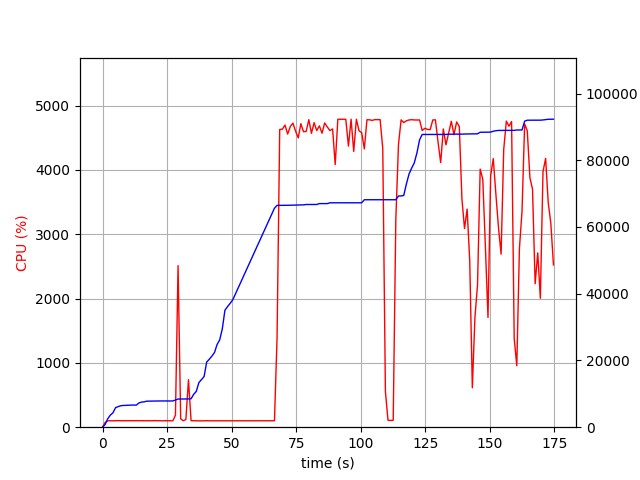

The file beside this chart, header and first rows:
elapsed_time, nproc, cpu, mem_real, mem_virtual
3.790855407714844e-05, 1, 0.0, 6.992, 3186
1.006, 1, 73.5, 833.3, 1733
2.014, 1, 99.2, 2529, 4997
3.021, 1, 100.3, 3635, 6597
4.028, 1, 99.3, 4305, 6895
5.036, 1, 100.3, 5845, 8687
6.043, 1, 102.3, 6169, 8699
7.05, 1, 99.3, 6429, 8699
8.057, 1, 101.2, 6509, 8827
9.065, 1, 100.3, 6551, 8827
10.07, 1, 100.2, 6621, 8827
11.08, 1, 101.3, 6623, 8827
12.09, 1, 100.3, 6623, 8827
13.09, 1, 102.4, 6627, 8827
14.1, 1, 100.0, 7273, 10875
15.11, 1, 101.0, 7529, 10875
16.12, 1, 100.0, 7599, 10875
17.13, 1, 100.1, 7801, 10875
18.14, 1, 100.9, 7819, 10875
19.15, 1, 99.1, 7851, 10875
20.16, 1, 103.0, 7853, 10875
21.17, 1, 100.0, 7853, 10875
22.18, 1, 101.0, 7861, 10875
23.19, 1, 99.0, 7861, 10875
24.2, 1, 101.1, 7863, 10875
25.21, 1, 100.0, 7865, 10875
26.22, 1, 100.0, 7865, 10875
27.23, 1, 100.1, 7865, 10875
28.24, 1, 187.3, 8152, 14630
29.25, 1, 2512, 8438, 14947
30.26, 1, 130.0, 8444, 14947
31.27, 1, 100.3, 8444, 14947
32.27, 1, 119.2, 8444, 14947
33.28, 1, 739.2, 8467, 14947
34.29, 1, 100.2, 8525, 14947
35.3, 1, 101.2, 9839, 17699
36.31, 1, 99.2, 10727, 17699
37.31, 1, 99.2, 13365, 23043
38.32, 1, 100.2, 14259, 23059
39.33, 1, 99.2, 15177, 23315
40.34, 1, 101.2, 19521, 33555
41.34, 1, 99.3, 20363, 33575
42.35, 1, 99.3, 21307, 33895
43.36, 1, 100.2, 22391, 33895
44.37, 1, 99.2, 24791, 46207
45.38, 1, 100.0, 26169, 46591
46.39, 1, 100.9, 29491, 67071
47.4, 1, 99.9, 35051, 67071
48.41, 1, 99.1, 36137, 67071
49.42, 1, 100.0, 37119, 67519
50.43, 1, 99.1, 38161, 96219
51.44, 1, 100.1, 39881, 96731
52.45, 1, 100.0, 41591, 96731
53.46, 1, 100.1, 43313, 97403
54.46, 1, 100.1, 45027, 97403
55.47, 1, 99.0, 46749, 98171
56.48, 1, 100.0, 48455, 98211
57.49, 1, 100.1, 50175, 98211
58.5, 1, 100.0, 51893, 99107
59.51, 1, 99.1, 53613, 99155
... 113 more rows
